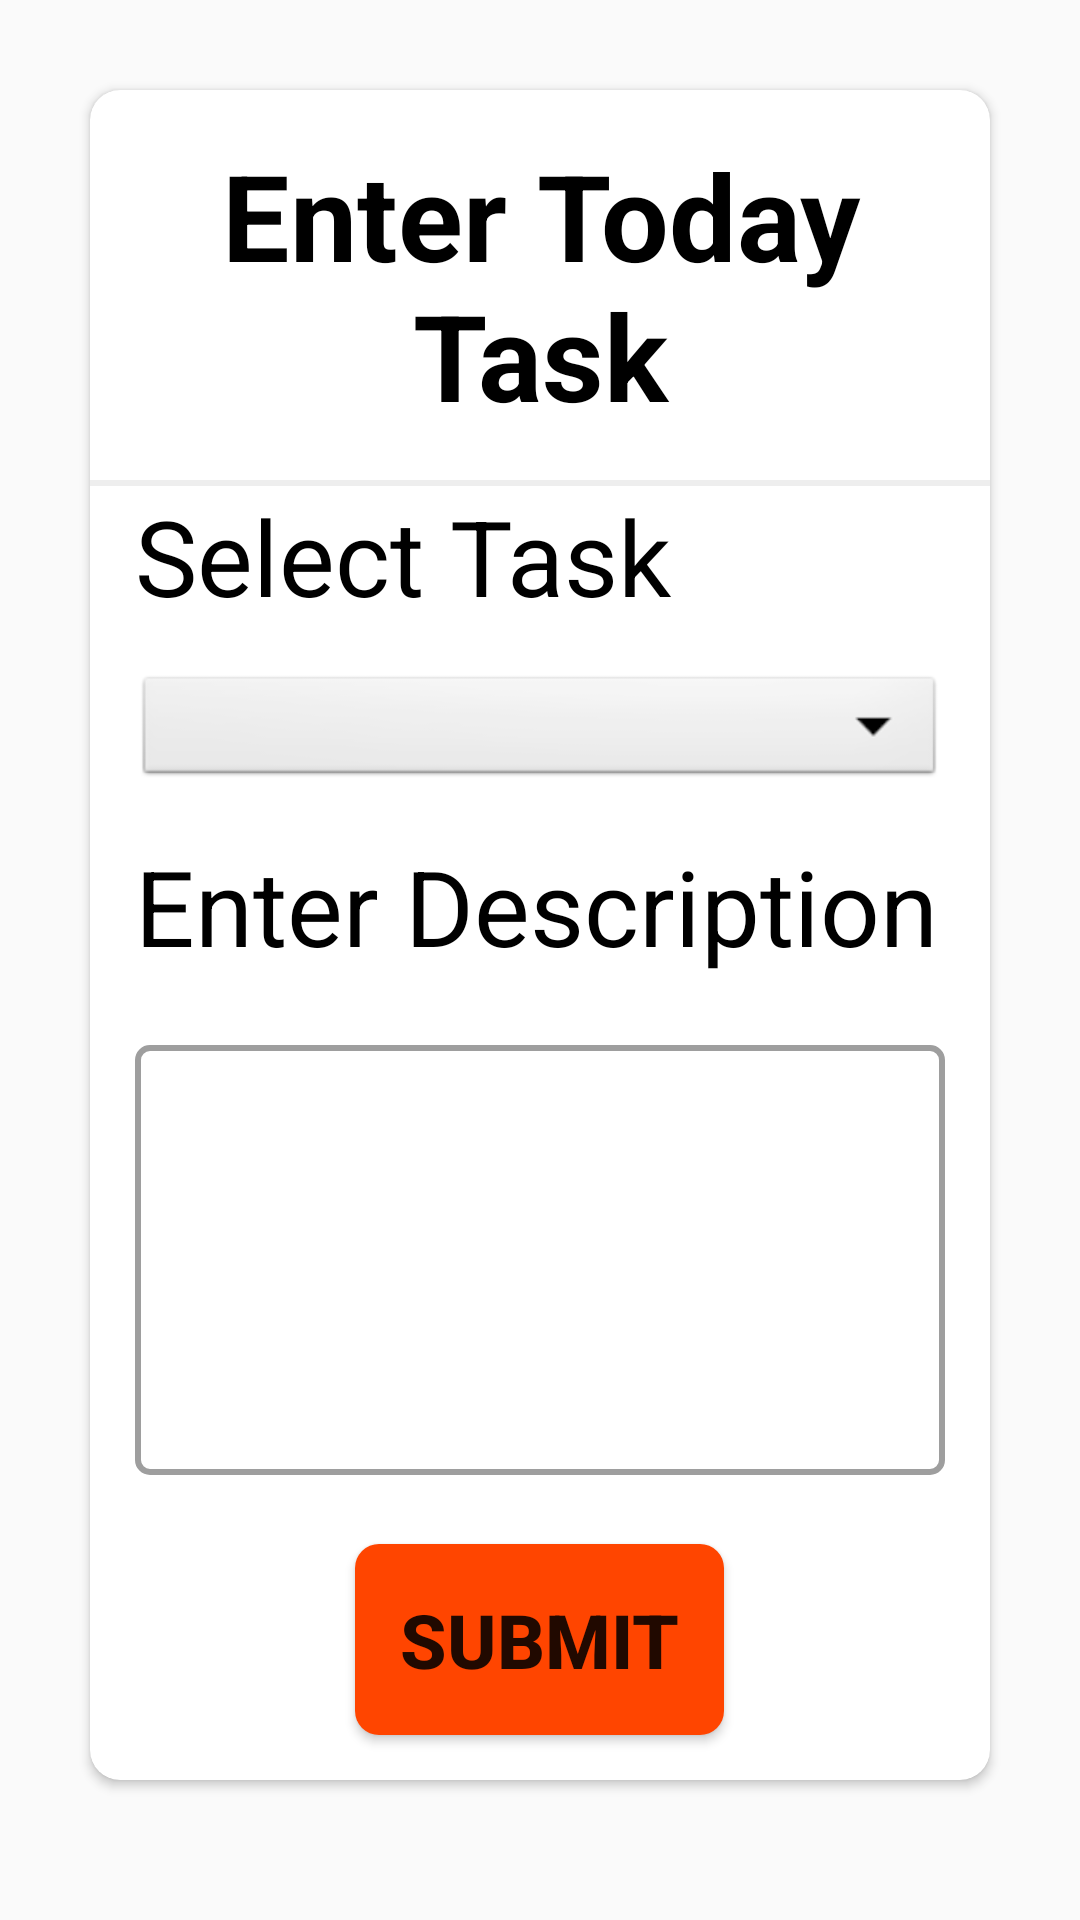

Android layout source for this screen:
<!-- AndroidManifest.xml: application theme AppTheme -->
<!-- res/layout/task_enter_dialog.xml -->
<?xml version="1.0" encoding="utf-8"?>
<RelativeLayout xmlns:android="http://schemas.android.com/apk/res/android"
    android:layout_width="match_parent"
    android:layout_height="match_parent"
    xmlns:app="http://schemas.android.com/apk/res-auto"
    xmlns:cardView="http://schemas.android.com/tools">


    <android.support.v7.widget.CardView
        android:id="@+id/cardView"
        android:layout_width="match_parent"
        android:layout_height="wrap_content"
        app:cardCornerRadius="10dp"
        android:layout_margin="30dp"
        cardView:cardElevation="4dp"
        cardView:cardPreventCornerOverlap="false"
        cardView:contentPadding="0dp"
        >

        <LinearLayout
            android:gravity="center"
            android:layout_width="match_parent"
            android:layout_height="match_parent"
            android:orientation="vertical">

            <TextView
                android:layout_margin="@dimen/image_size5"
                android:textStyle="bold"
                android:layout_width="match_parent"
                android:layout_height="wrap_content"
                android:text="@string/today_task"
                android:gravity="center"
                android:textSize="@dimen/image_size20"
                android:textColor="@color/black"/>

            <View
                android:layout_width="match_parent"
                android:layout_height="2dp"
                android:background="@color/white_greyish">
            </View>

            <TextView
                android:textSize="@dimen/image_size15"
                android:layout_marginLeft="@dimen/image_size5"
                android:layout_marginRight="@dimen/image_size5"
                android:layout_width="match_parent"
                android:layout_height="wrap_content"
                android:text="@string/enter_title"
                android:textColor="@color/black"
                />



                <LinearLayout
                    android:layout_marginTop="@dimen/image_size5"
                    android:layout_width="match_parent"
                    android:layout_height="wrap_content"
                    android:orientation="horizontal"
                    android:layout_marginLeft="@dimen/image_size5"
                    android:layout_marginRight="@dimen/image_size5">


                <Spinner
                    android:layout_width="fill_parent"
                    android:layout_height="40dp"
                    android:id="@+id/spinTask"
                    android:prompt="@string/defaultText"
                    android:textSize="20sp"
                    android:background="@android:drawable/btn_dropdown"/>


            </LinearLayout>


            <TextView
                android:textSize="@dimen/image_size15"
                android:layout_marginLeft="@dimen/image_size5"
                android:layout_marginRight="@dimen/image_size5"
                android:layout_marginTop="@dimen/image_size5"
                android:layout_width="match_parent"
                android:layout_height="wrap_content"
                android:text="@string/enter_description"
                android:textColor="@color/black"
                />

            <EditText
                android:id="@+id/edEnterDescription"
                android:layout_marginLeft="@dimen/image_size5"
                android:layout_marginRight="@dimen/image_size5"
                android:layout_marginTop="@dimen/image_size5"
                android:padding="@dimen/image_size5"
                android:layout_width="fill_parent"
                android:layout_height="wrap_content"
                android:lines="6"
                android:gravity="top|left"
                android:ems="10"
                android:inputType="textMultiLine"
                android:background="@drawable/edittextbackground"/>


            <Button
                android:id="@+id/btnSubmitTask"
                android:textStyle="bold"
                android:textSize="@dimen/image_size10"
                android:padding="@dimen/image_size5"
                android:text="@string/submit_button"
                android:layout_margin="@dimen/image_size5"
                android:layout_width="wrap_content"
                android:layout_height="wrap_content"
                android:background="@drawable/buttonround"/>
        </LinearLayout>




    </android.support.v7.widget.CardView>


</RelativeLayout>
<!-- resources referenced by this layout -->
<resources>
  <color name="black">#000</color>
  <color name="white_greyish">#EEEEEE</color>
  <dimen name="image_size10">25dp</dimen>
  <dimen name="image_size15">35dp</dimen>
  <dimen name="image_size20">40dp</dimen>
  <dimen name="image_size5">15dp</dimen>
  <!-- drawable buttonround (drawable) -->
  <?xml version="1.0" encoding="utf-8"?>
  <shape xmlns:android="http://schemas.android.com/apk/res/android">
      <corners android:radius="8dp"/>
      <solid android:color="@color/orangered"/>
  </shape>
  <!-- drawable edittextbackground (drawable-xxxhdpi) -->
  <layer-list xmlns:android="http://schemas.android.com/apk/res/android">
  <item
      android:bottom="8dp"
      android:top="8dp">
      <shape>
          <solid android:color="@android:color/white" />
          <corners android:radius="4dp" />
          <stroke
              android:width="2dp"
              android:color="#9E9E9E" />
          <padding
              android:bottom="16dp"
              android:left="8dp"
              android:right="16dp"
              android:top="16dp" />
      </shape>
  </item>
  </layer-list>
  <string name="defaultText">Select your Task</string>
  <string name="enter_description">Enter Description</string>
  <string name="enter_title">Select Task</string>
  <string name="submit_button">SUBMIT</string>
  <string name="today_task">Enter Today Task</string>
  <style name="AppTheme" parent="Theme.AppCompat.Light.NoActionBar">
          
          <item name="colorPrimary">@color/black</item>
          <item name="colorPrimaryDark">@color/colorPrimaryDark</item>
          <item name="colorAccent">@color/orange</item>
      </style>
  <color name="orangered">#FF4500</color>
  <color name="colorPrimaryDark">#303F9F</color>
  <color name="orange">#FFA500</color>
</resources>
